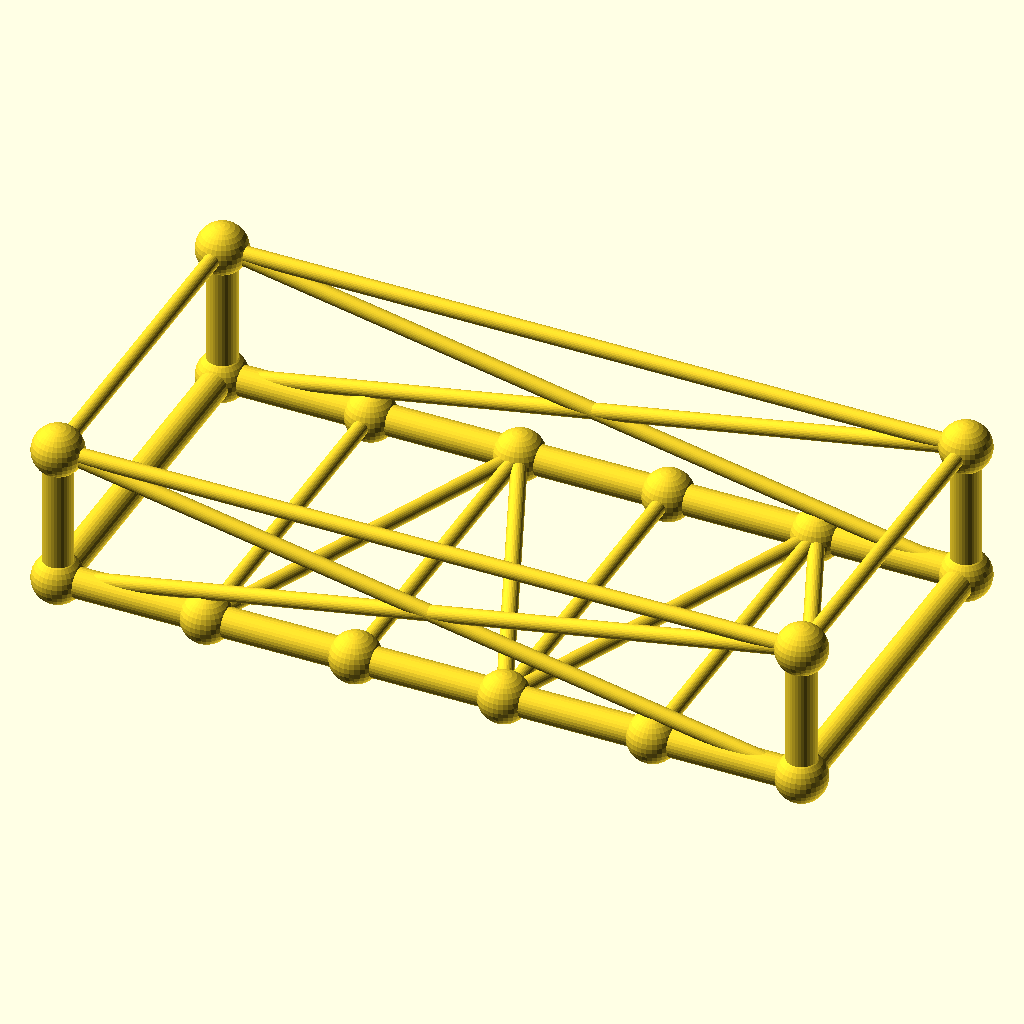
Cell 1: the model at its default parameters.
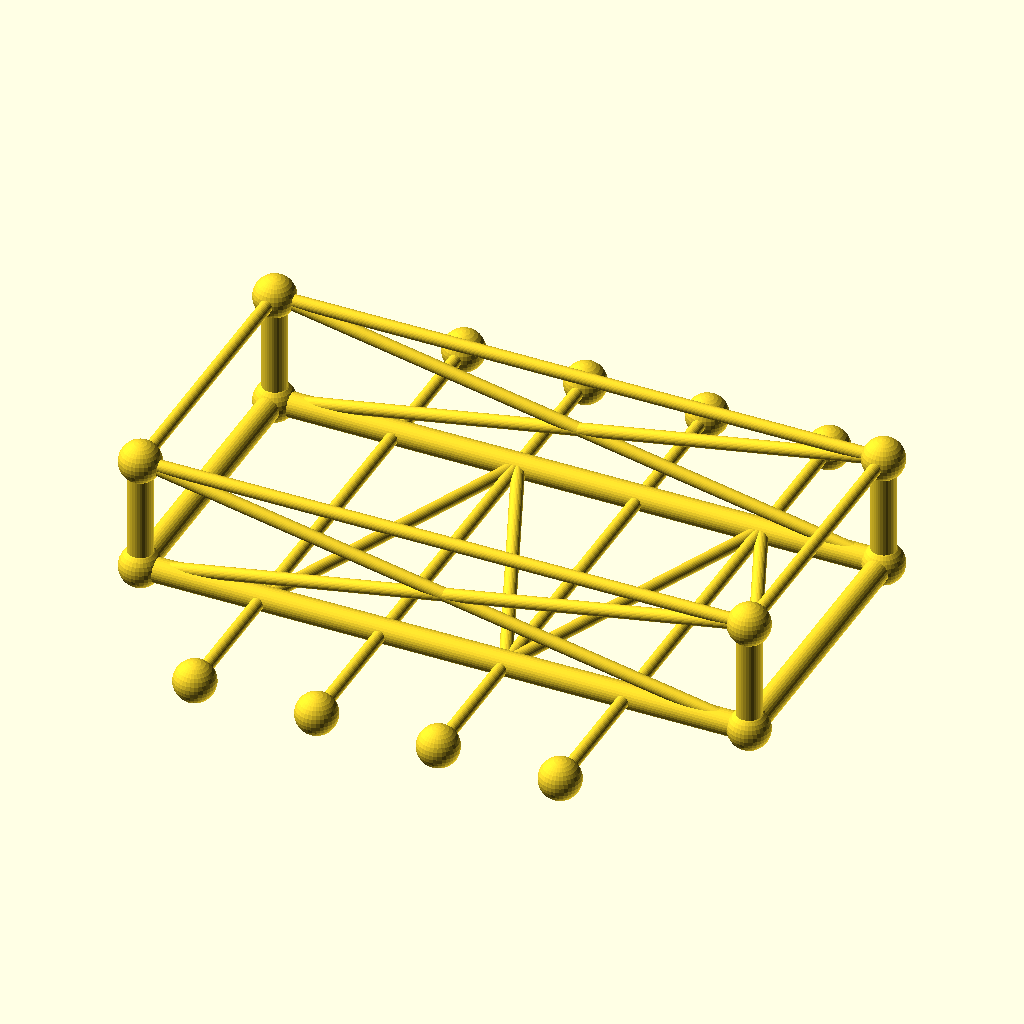
Cell 2: the same model with frame_w = 180.
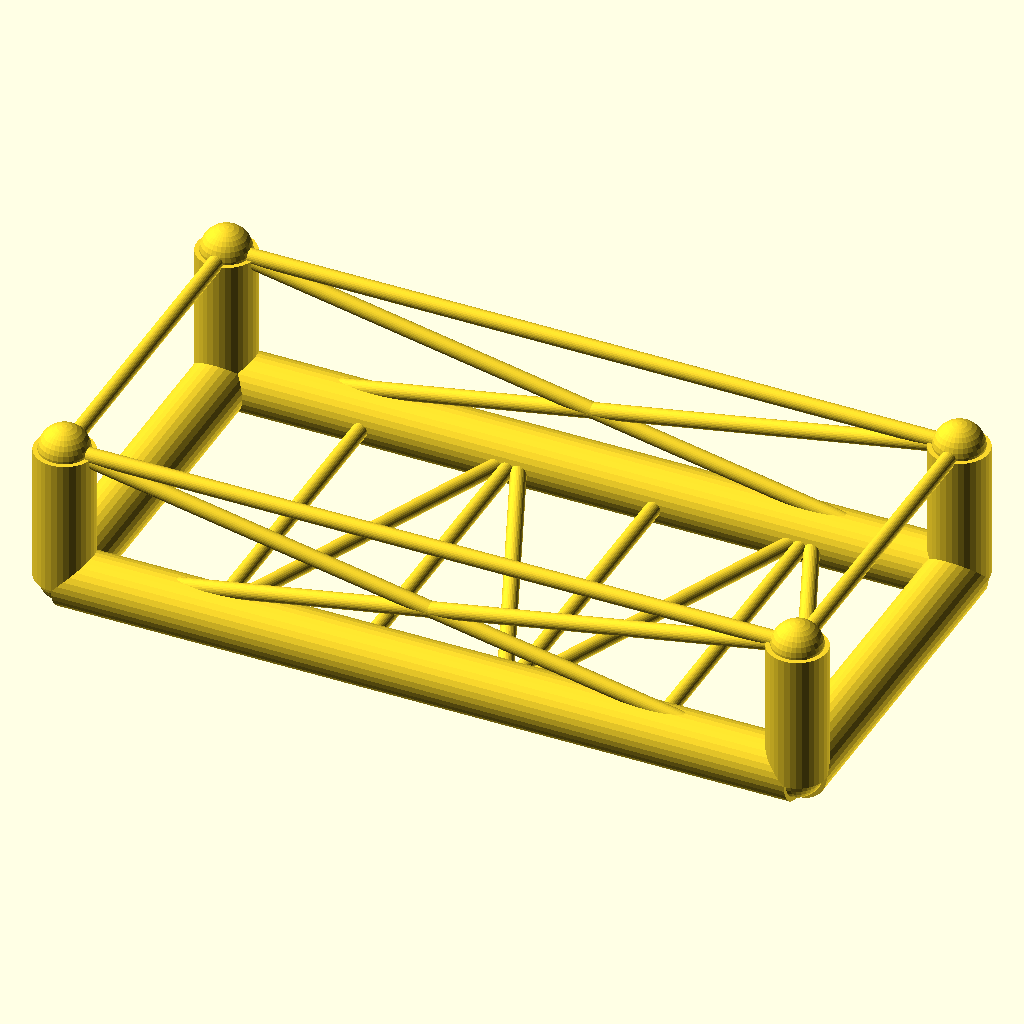
Cell 3: the same model with chord_r = 7.6.
The same orthographic view direction (rotation 55°, 0°, 25°; colour scheme Cornfield) for every cell, with the view re-fitted per cell, so scale and position can differ between cells.
The OpenSCAD source (optional_data/data/gen3/chassisframes/part_0065.scad):
$fn = 32;

// ----------------------------------------------------------------------
// Chassis frame: 190 x 90 mm, 36 mm tall, 4 cross members
// ----------------------------------------------------------------------

// --- parameters (mm) ---
frame_l = 190;            // frame length, X
frame_w = 90;             // frame width, Y
frame_h = 36;             // frame height, Z
crossings = 4;            // number of cross members
chord_r = 3.8;            // main tube radius
diag_r = 2;               // brace radius
joint_r = 6.44;           // joint ball radius

cross_x = [-57, -19, 19, 57];
floor_nodes = [[-57, -45, 0], [-19, 45, 0], [19, -45, 0], [57, 45, 0]];
bottom = [[-95, -45, 0], [95, -45, 0], [95, 45, 0], [-95, 45, 0]];
top = [[-95, -45, 36], [95, -45, 36], [95, 45, 36], [-95, 45, 36]];

module member(a, b, r) {
  /* rod: cylinder from joint a to joint b */
  d = b - a;
  length = norm(d);
  translate(a) rotate([0, acos(d[2] / length), atan2(d[1], d[0])])
    cylinder(h = length, r = r);
}

module joint(p, r) {
  /* ball at the joint centre */
  translate(p) sphere(r = r);
}

/* bottom rails, one member per side */
member(bottom[0], bottom[1], chord_r);
member(bottom[1], bottom[2], chord_r);
member(bottom[2], bottom[3], chord_r);
member(bottom[3], bottom[0], chord_r);
/* cross members */
for (i = [0 : crossings - 1]) {
  member([cross_x[i], -frame_w / 2, 0], [cross_x[i], frame_w / 2, 0], diag_r);
}
/* floor zig-zag brace between the cross member ends */
member(bottom[0], floor_nodes[0], diag_r);
for (i = [0 : crossings - 2]) member(floor_nodes[i], floor_nodes[i + 1], diag_r);
member(floor_nodes[crossings - 1], bottom[1], diag_r);
/* corner posts and top ring */
for (c = [0 : 3]) member(bottom[c], top[c], chord_r);
member(top[0], top[1], diag_r);
member(top[1], top[2], diag_r);
member(top[2], top[3], diag_r);
member(top[3], top[0], diag_r);
/* face crosses on the two long sides */
member(bottom[0], top[1], diag_r);
member(top[0], bottom[1], diag_r);
member(bottom[3], top[2], diag_r);
member(top[3], bottom[2], diag_r);
/* joint balls */
for (c = [0 : 3]) joint(bottom[c], joint_r);
for (c = [0 : 3]) joint(top[c], joint_r);
for (i = [0 : crossings - 1]) joint([cross_x[i], -frame_w / 2, 0], joint_r);
for (i = [0 : crossings - 1]) joint([cross_x[i], frame_w / 2, 0], joint_r);
Customizer parameters (derived from the source; name, type, default, range or options):
frame_l: number, default 190
frame_w: number, default 90
frame_h: number, default 36
crossings: number, default 4
chord_r: number, default 3.8
diag_r: number, default 2
joint_r: number, default 6.44
cross_x: vector, default [-57, -19, 19, 57]
